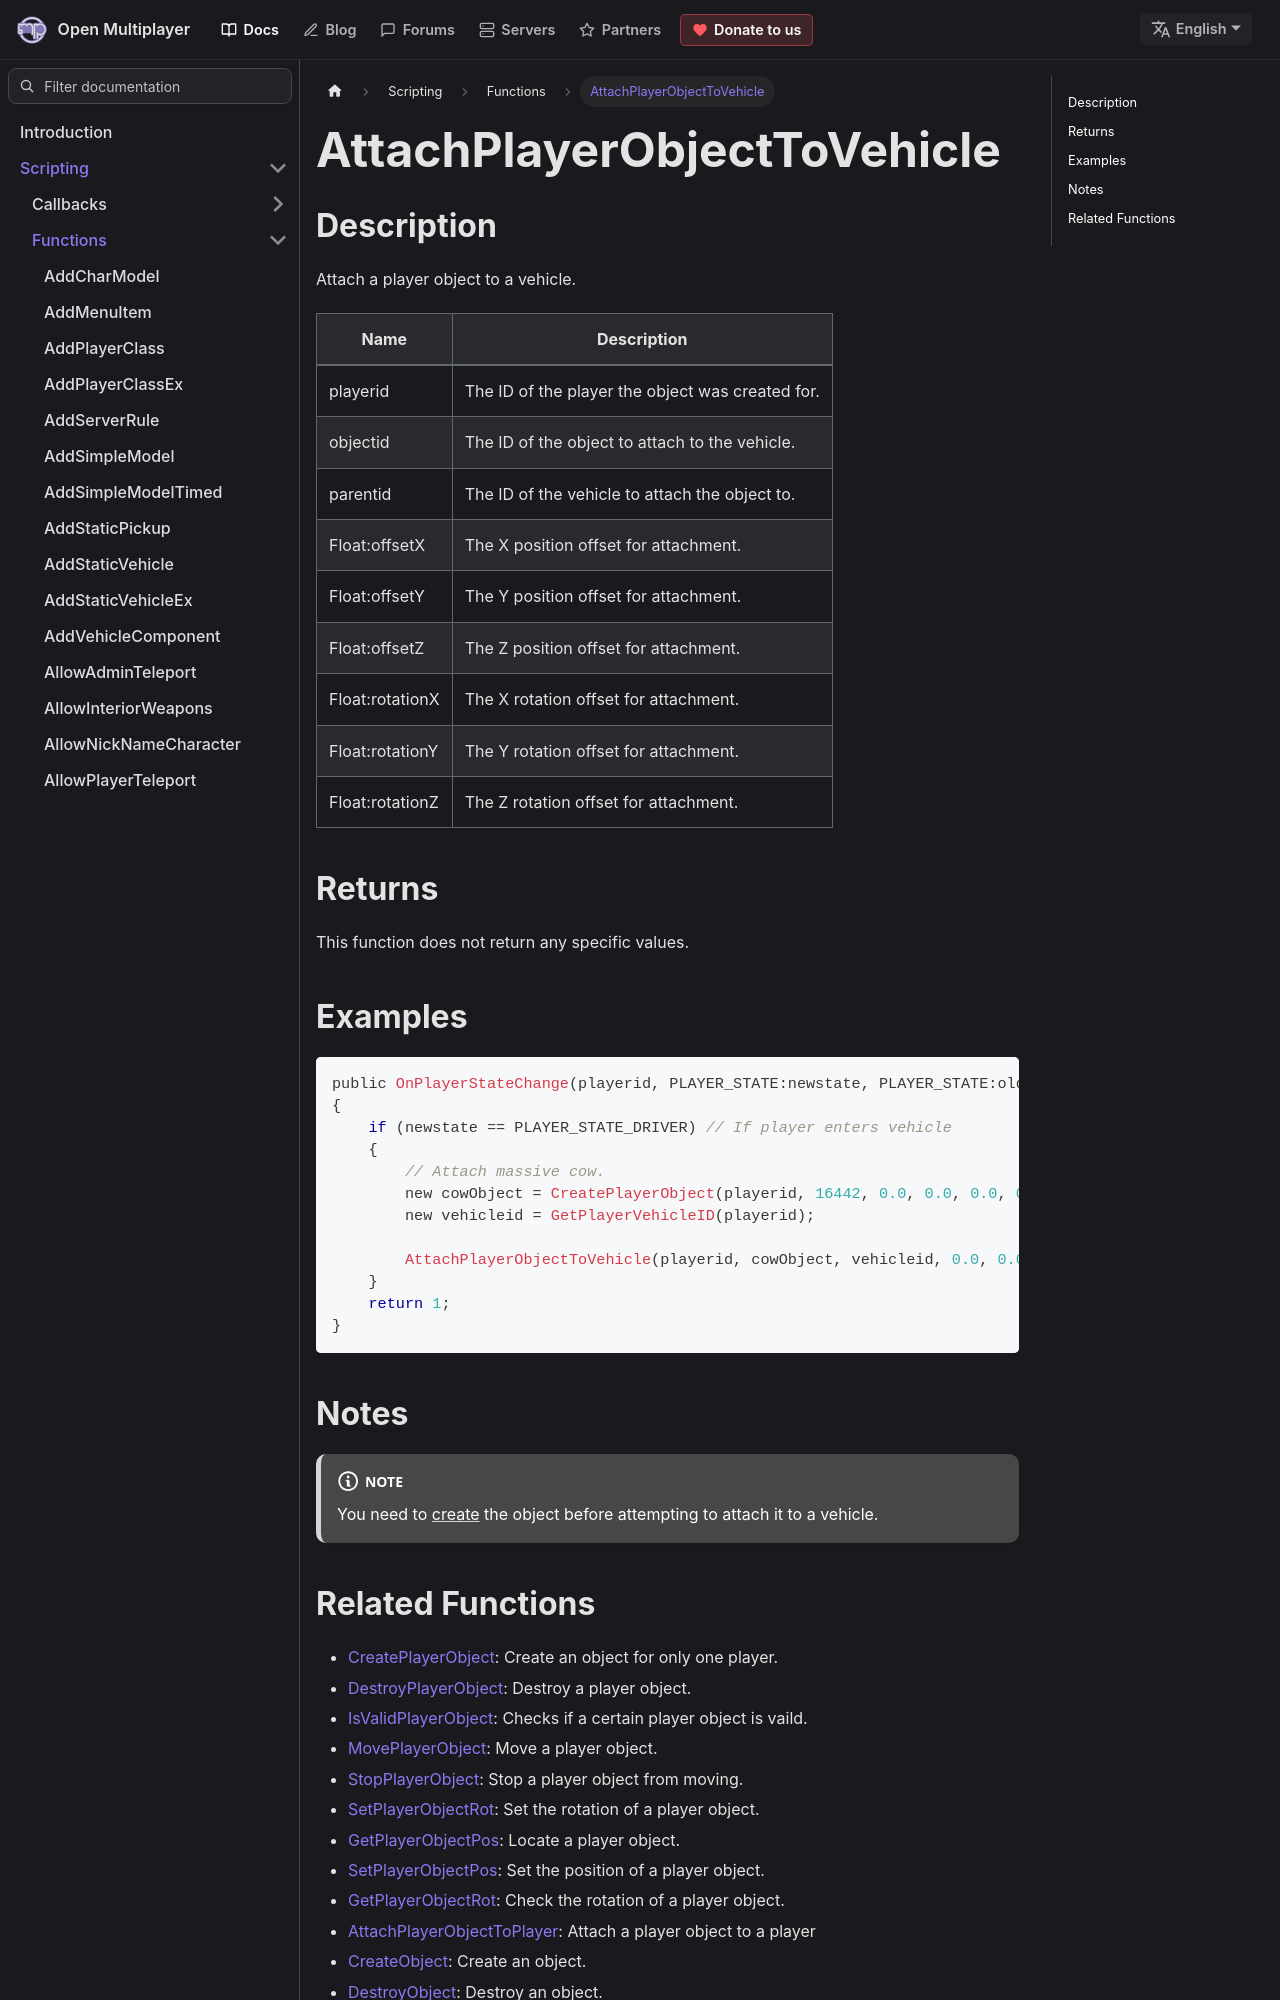

repository: openmultiplayer/web · page: docs/scripting/functions/AttachPlayerObjectToVehicle.html · generator: docusaurus

---
title: AttachPlayerObjectToVehicle
sidebar_label: AttachPlayerObjectToVehicle
description: Attach a player object to a vehicle.
tags: ["player", "object", "playerobject", "vehicle"]
---

## Description

Attach a player object to a vehicle.

| Name            | Description                                      |
| --------------- | ------------------------------------------------ |
| playerid        | The ID of the player the object was created for. |
| objectid        | The ID of the object to attach to the vehicle.   |
| parentid        | The ID of the vehicle to attach the object to.   |
| Float:offsetX   | The X position offset for attachment.            |
| Float:offsetY   | The Y position offset for attachment.            |
| Float:offsetZ   | The Z position offset for attachment.            |
| Float:rotationX | The X rotation offset for attachment.            |
| Float:rotationY | The Y rotation offset for attachment.            |
| Float:rotationZ | The Z rotation offset for attachment.            |

## Returns

This function does not return any specific values.

## Examples

```c
public OnPlayerStateChange(playerid, PLAYER_STATE:newstate, PLAYER_STATE:oldstate)
{
    if (newstate == PLAYER_STATE_DRIVER) // If player enters vehicle
    {
        // Attach massive cow.
        new cowObject = CreatePlayerObject(playerid, 16442, 0.0, 0.0, 0.0, 0.0, 0.0, 0.0);
        new vehicleid = GetPlayerVehicleID(playerid);

        AttachPlayerObjectToVehicle(playerid, cowObject, vehicleid, 0.0, 0.0, 1.0, 0.0, 0.0, 0.0);
    }
    return 1;
}
```

## Notes

:::note

You need to [create](CreatePlayerObject) the object before attempting to attach it to a vehicle.

:::
